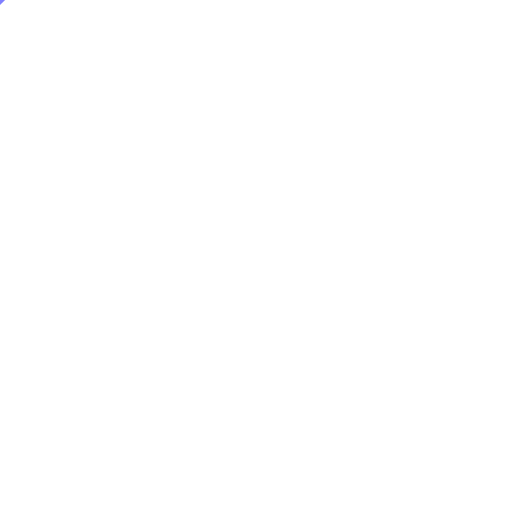
t = 0.00 s
t = 2.00 s: frame unchanged from t = 0.00 s, image omitted
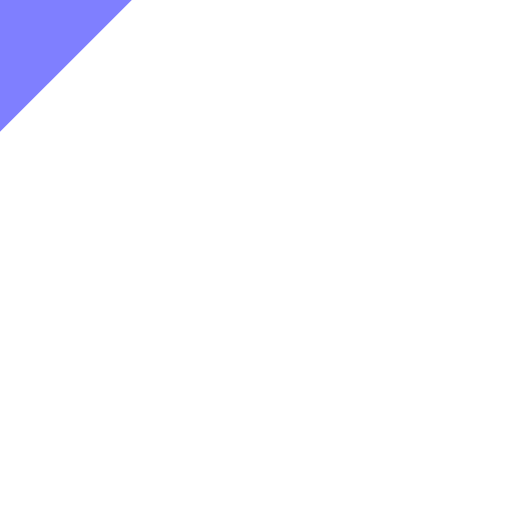
t = 4.50 s
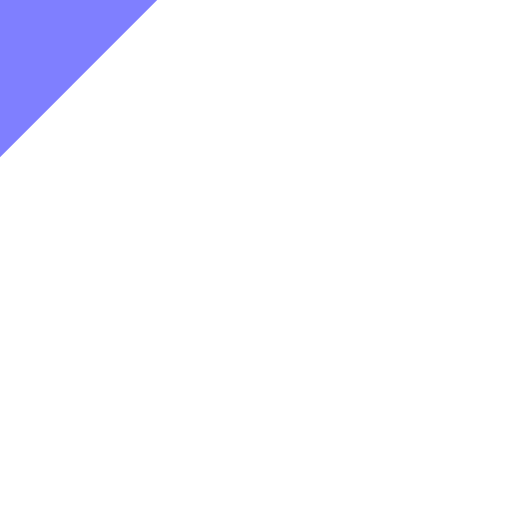
t = 5.00 s
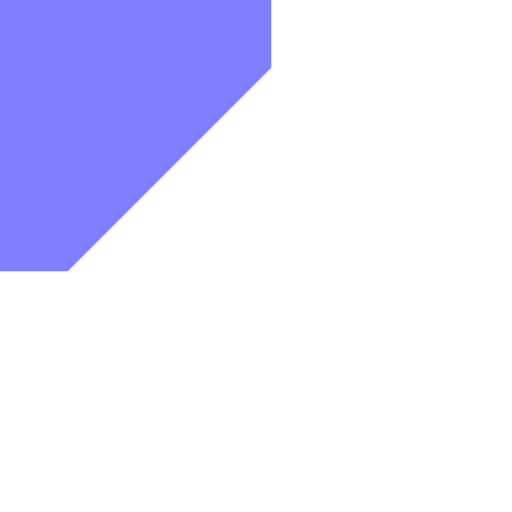
t = 7.25 s
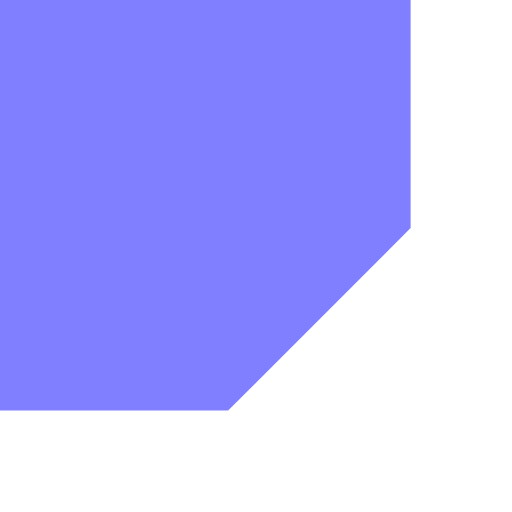
t = 10.00 s

The animated SVG that drew these frames (rendered in a browser with its animation timeline set to each time). Animation: 2 SMIL elements (animate=1,animateTransform=1); frames cover the first 10.00 s.

<svg xmlns="http://www.w3.org/2000/svg" width="10em" height="10em" viewBox="0 0 100 100">
  <path style="fill:#00f;fill-opacity:.5" d="M 0,0 L 0,1 0,1 1,0 L 1,0 z">
    <animateTransform attributeName="transform" attributeType="XML"
      type="scale" from="1" to="100"  begin="2s" dur="10s" fill="freeze"/>
    <animate attributeName="d" attributeType="XML" to="M 0,0 L 0,1 L 1,1 1,1 L 1,0 z"
      begin="5s" dur="9s" fill="freeze" />
  </path>
</svg>